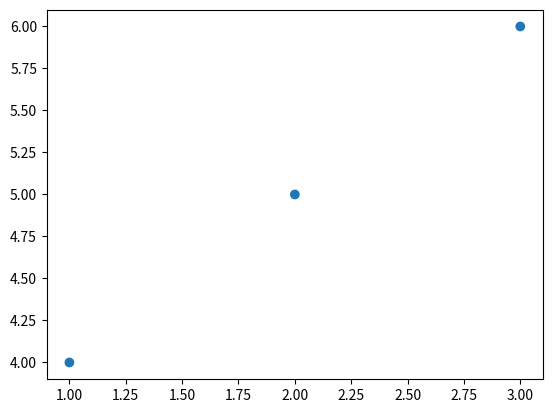

This figure's Python source:
import matplotlib.pyplot as plt


class PlotData(object):
    def __init__(self):
        self.xs = []
        self.ys = []
        self.urls = []

    def add(self, x, y, url):
        self.xs.append(x)
        self.ys.append(y)
        self.urls.append(url)


if __name__ == '__main__':
    f = plt.figure()
    pd = PlotData()
    pd.add(1, 4, '19')
    pd.add(2, 5, '20')
    pd.add(3, 6, '21')
    s = plt.scatter(pd.xs, pd.ys)
    s.set_urls(pd.urls)
    f.canvas.print_figure('matplotlib_example.svg')
